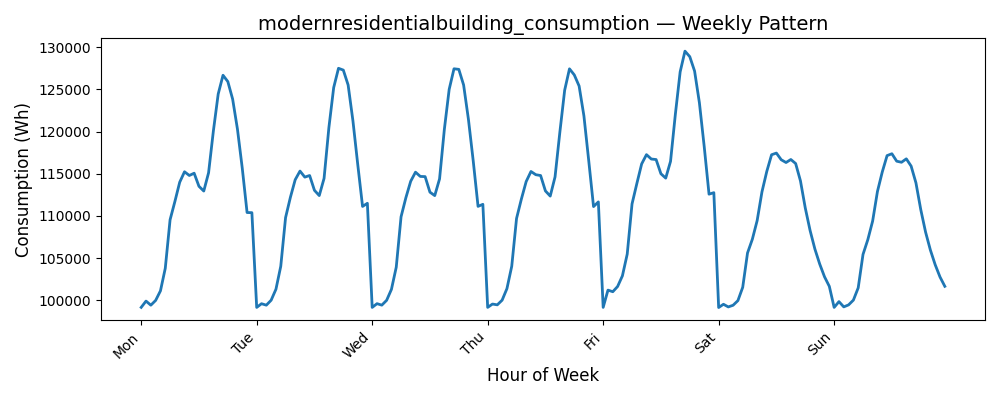

Source data for this figure (header and first rows):
Date, Consumption (Wh)
0, 99182
1, 99923
2, 99439
3, 100004
4, 101136
5, 103802
6, 109553
7, 111715
8, 113996
9, 115234
10, 114795
11, 115063
12, 113515
13, 112952
14, 115116
15, 120075
16, 124439
17, 126661
18, 125912
19, 123838
20, 120281
21, 115661
22, 110410
23, 110391
24, 99174
25, 99614
26, 99440
27, 100026
28, 101327
29, 104044
30, 109806
31, 112204
32, 114289
33, 115316
34, 114600
35, 114791
36, 113039
37, 112416
38, 114451
39, 120447
40, 125202
41, 127484
42, 127272
43, 125509
44, 121262
45, 116094
46, 111130
47, 111503
48, 99173
49, 99618
50, 99443
51, 100015
52, 101310
53, 103935
54, 109905
55, 112160
56, 114104
57, 115186
58, 114683
59, 114660
... 108 more rows
